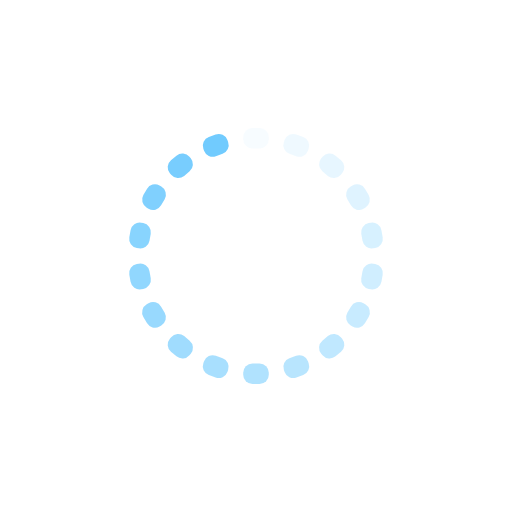
t = 0.00 s
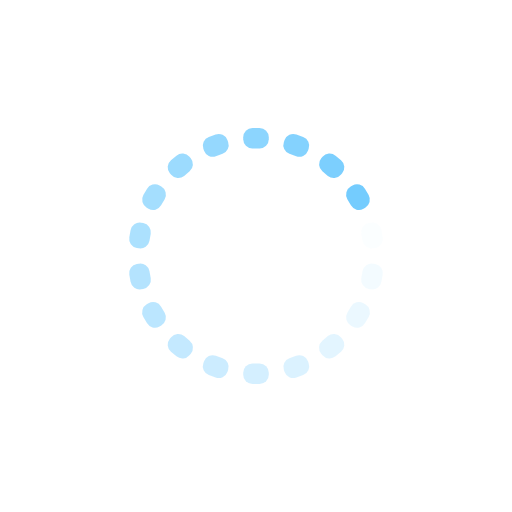
t = 0.20 s
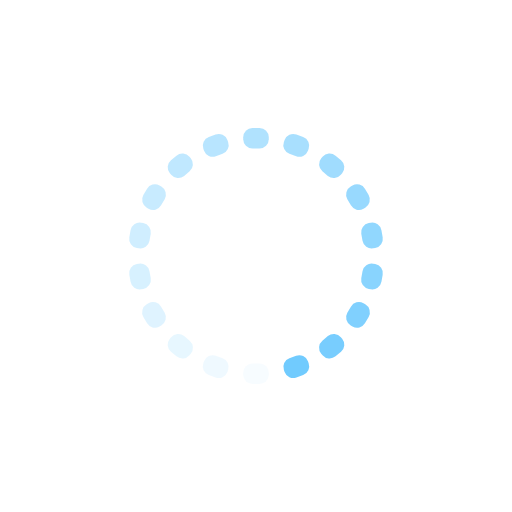
t = 0.39 s
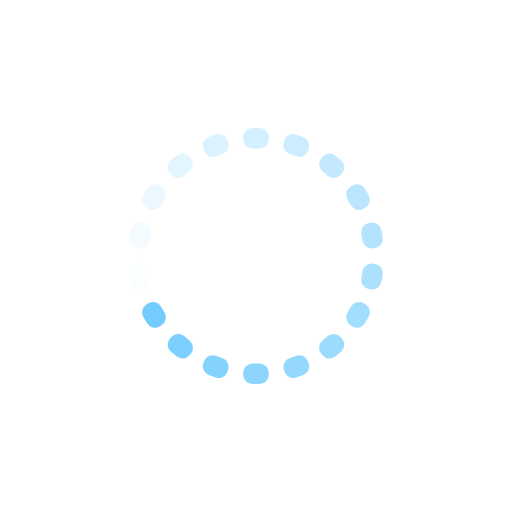
t = 0.59 s

The animated SVG that drew these frames (rendered in a browser with its animation timeline set to each time). Animation: 18 SMIL elements (animate=18); one cycle of 0.78 s, repeats indefinitely.

<?xml version="1.0" encoding="utf-8"?>
<svg xmlns="http://www.w3.org/2000/svg" xmlns:xlink="http://www.w3.org/1999/xlink" style="margin: auto; background: none; display: block; shape-rendering: auto;" width="200px" height="200px" viewBox="0 0 100 100" preserveAspectRatio="xMidYMid">
<g transform="rotate(0 50 50)">
  <rect x="47.5" y="25" rx="1.8" ry="1.8" width="5" height="4" fill="#71cbfe">
    <animate attributeName="opacity" values="1;0" keyTimes="0;1" dur="0.78125s" begin="-0.7378472222222222s" repeatCount="indefinite"></animate>
  </rect>
</g><g transform="rotate(20 50 50)">
  <rect x="47.5" y="25" rx="1.8" ry="1.8" width="5" height="4" fill="#71cbfe">
    <animate attributeName="opacity" values="1;0" keyTimes="0;1" dur="0.78125s" begin="-0.6944444444444444s" repeatCount="indefinite"></animate>
  </rect>
</g><g transform="rotate(40 50 50)">
  <rect x="47.5" y="25" rx="1.8" ry="1.8" width="5" height="4" fill="#71cbfe">
    <animate attributeName="opacity" values="1;0" keyTimes="0;1" dur="0.78125s" begin="-0.6510416666666667s" repeatCount="indefinite"></animate>
  </rect>
</g><g transform="rotate(60 50 50)">
  <rect x="47.5" y="25" rx="1.8" ry="1.8" width="5" height="4" fill="#71cbfe">
    <animate attributeName="opacity" values="1;0" keyTimes="0;1" dur="0.78125s" begin="-0.607638888888889s" repeatCount="indefinite"></animate>
  </rect>
</g><g transform="rotate(80 50 50)">
  <rect x="47.5" y="25" rx="1.8" ry="1.8" width="5" height="4" fill="#71cbfe">
    <animate attributeName="opacity" values="1;0" keyTimes="0;1" dur="0.78125s" begin="-0.5642361111111112s" repeatCount="indefinite"></animate>
  </rect>
</g><g transform="rotate(100 50 50)">
  <rect x="47.5" y="25" rx="1.8" ry="1.8" width="5" height="4" fill="#71cbfe">
    <animate attributeName="opacity" values="1;0" keyTimes="0;1" dur="0.78125s" begin="-0.5208333333333334s" repeatCount="indefinite"></animate>
  </rect>
</g><g transform="rotate(120 50 50)">
  <rect x="47.5" y="25" rx="1.8" ry="1.8" width="5" height="4" fill="#71cbfe">
    <animate attributeName="opacity" values="1;0" keyTimes="0;1" dur="0.78125s" begin="-0.4774305555555556s" repeatCount="indefinite"></animate>
  </rect>
</g><g transform="rotate(140 50 50)">
  <rect x="47.5" y="25" rx="1.8" ry="1.8" width="5" height="4" fill="#71cbfe">
    <animate attributeName="opacity" values="1;0" keyTimes="0;1" dur="0.78125s" begin="-0.4340277777777778s" repeatCount="indefinite"></animate>
  </rect>
</g><g transform="rotate(160 50 50)">
  <rect x="47.5" y="25" rx="1.8" ry="1.8" width="5" height="4" fill="#71cbfe">
    <animate attributeName="opacity" values="1;0" keyTimes="0;1" dur="0.78125s" begin="-0.390625s" repeatCount="indefinite"></animate>
  </rect>
</g><g transform="rotate(180 50 50)">
  <rect x="47.5" y="25" rx="1.8" ry="1.8" width="5" height="4" fill="#71cbfe">
    <animate attributeName="opacity" values="1;0" keyTimes="0;1" dur="0.78125s" begin="-0.3472222222222222s" repeatCount="indefinite"></animate>
  </rect>
</g><g transform="rotate(200 50 50)">
  <rect x="47.5" y="25" rx="1.8" ry="1.8" width="5" height="4" fill="#71cbfe">
    <animate attributeName="opacity" values="1;0" keyTimes="0;1" dur="0.78125s" begin="-0.3038194444444445s" repeatCount="indefinite"></animate>
  </rect>
</g><g transform="rotate(220 50 50)">
  <rect x="47.5" y="25" rx="1.8" ry="1.8" width="5" height="4" fill="#71cbfe">
    <animate attributeName="opacity" values="1;0" keyTimes="0;1" dur="0.78125s" begin="-0.2604166666666667s" repeatCount="indefinite"></animate>
  </rect>
</g><g transform="rotate(240 50 50)">
  <rect x="47.5" y="25" rx="1.8" ry="1.8" width="5" height="4" fill="#71cbfe">
    <animate attributeName="opacity" values="1;0" keyTimes="0;1" dur="0.78125s" begin="-0.2170138888888889s" repeatCount="indefinite"></animate>
  </rect>
</g><g transform="rotate(260 50 50)">
  <rect x="47.5" y="25" rx="1.8" ry="1.8" width="5" height="4" fill="#71cbfe">
    <animate attributeName="opacity" values="1;0" keyTimes="0;1" dur="0.78125s" begin="-0.1736111111111111s" repeatCount="indefinite"></animate>
  </rect>
</g><g transform="rotate(280 50 50)">
  <rect x="47.5" y="25" rx="1.8" ry="1.8" width="5" height="4" fill="#71cbfe">
    <animate attributeName="opacity" values="1;0" keyTimes="0;1" dur="0.78125s" begin="-0.13020833333333334s" repeatCount="indefinite"></animate>
  </rect>
</g><g transform="rotate(300 50 50)">
  <rect x="47.5" y="25" rx="1.8" ry="1.8" width="5" height="4" fill="#71cbfe">
    <animate attributeName="opacity" values="1;0" keyTimes="0;1" dur="0.78125s" begin="-0.08680555555555555s" repeatCount="indefinite"></animate>
  </rect>
</g><g transform="rotate(320 50 50)">
  <rect x="47.5" y="25" rx="1.8" ry="1.8" width="5" height="4" fill="#71cbfe">
    <animate attributeName="opacity" values="1;0" keyTimes="0;1" dur="0.78125s" begin="-0.043402777777777776s" repeatCount="indefinite"></animate>
  </rect>
</g><g transform="rotate(340 50 50)">
  <rect x="47.5" y="25" rx="1.8" ry="1.8" width="5" height="4" fill="#71cbfe">
    <animate attributeName="opacity" values="1;0" keyTimes="0;1" dur="0.78125s" begin="0s" repeatCount="indefinite"></animate>
  </rect>
</g>
<!-- [ldio] generated by https://loading.io/ --></svg>
